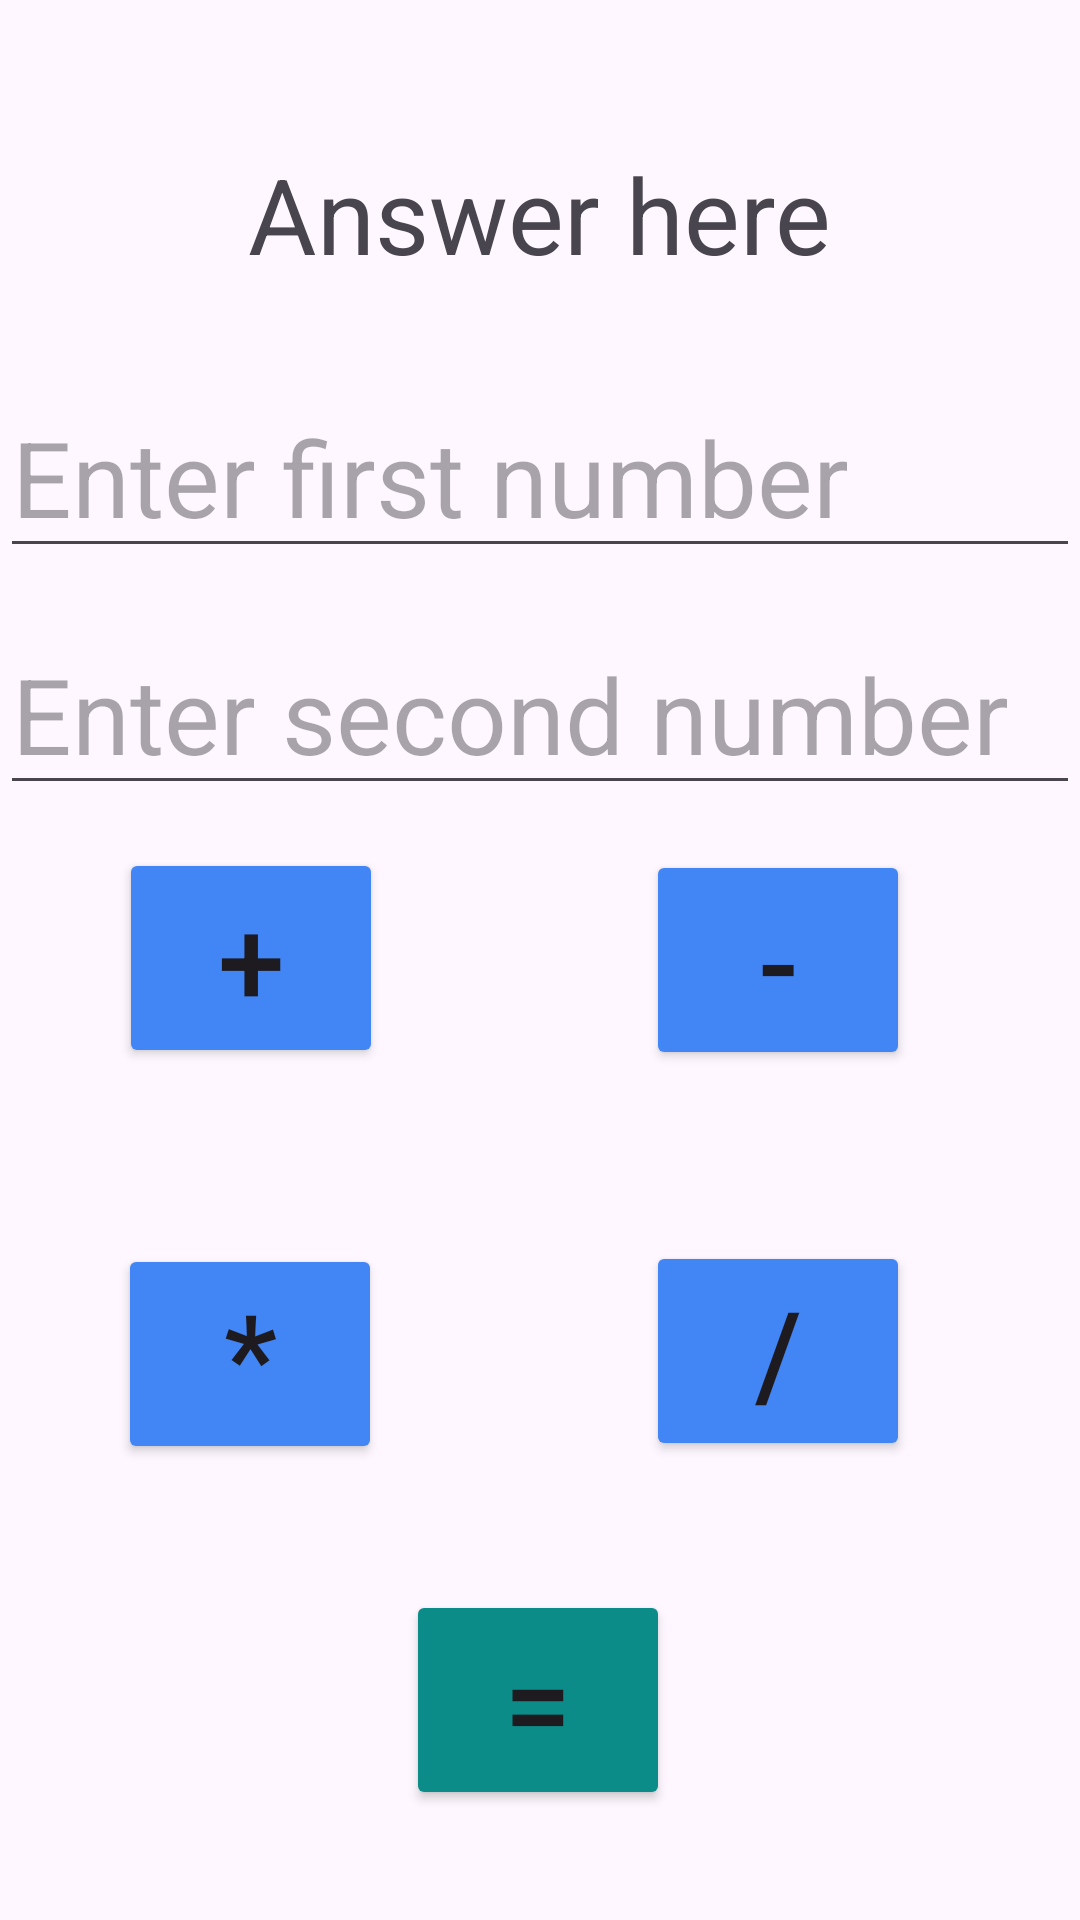

Android layout source for this screen:
<!-- AndroidManifest.xml: application theme Theme.Mycalcwebintent -->
<!-- res/layout/activity_calculator.xml -->
<?xml version="1.0" encoding="utf-8"?>
<androidx.constraintlayout.widget.ConstraintLayout xmlns:android="http://schemas.android.com/apk/res/android"
    xmlns:app="http://schemas.android.com/apk/res-auto"
    xmlns:tools="http://schemas.android.com/tools"
    android:layout_width="match_parent"
    android:layout_height="match_parent"
    tools:context=".CalculatorActivity">


    <TextView
        android:id="@+id/Txt_answer"
        android:layout_width="wrap_content"
        android:layout_height="wrap_content"
        android:text="Answer here"
        android:textSize="35sp"
        app:layout_constraintBottom_toBottomOf="parent"
        app:layout_constraintEnd_toEndOf="parent"
        app:layout_constraintStart_toStartOf="parent"
        app:layout_constraintTop_toTopOf="parent"
        app:layout_constraintVertical_bias="0.081" />

    <EditText
        android:id="@+id/edt_firstno"
        android:layout_width="wrap_content"
        android:layout_height="wrap_content"
        android:ems="10"
        android:hint="Enter first number"
        android:inputType="number"
        android:textSize="35sp"
        app:layout_constraintBottom_toBottomOf="parent"
        app:layout_constraintEnd_toEndOf="parent"
        app:layout_constraintHorizontal_bias="0.0"
        app:layout_constraintStart_toStartOf="parent"
        app:layout_constraintTop_toTopOf="parent"
        app:layout_constraintVertical_bias="0.218" />

    <EditText
        android:id="@+id/edt_secondno"
        android:layout_width="wrap_content"
        android:layout_height="wrap_content"
        android:ems="10"
        android:hint="Enter second number"
        android:inputType="number"
        android:textSize="35sp"
        app:layout_constraintBottom_toBottomOf="parent"
        app:layout_constraintEnd_toEndOf="parent"
        app:layout_constraintHorizontal_bias="0.0"
        app:layout_constraintStart_toStartOf="parent"
        app:layout_constraintTop_toTopOf="parent"
        app:layout_constraintVertical_bias="0.355" />

    <Button
        android:id="@+id/btn_add"
        android:layout_width="wrap_content"
        android:layout_height="wrap_content"
        android:text="+"
        android:textSize="40sp"
        android:backgroundTint="#4285F4"
        app:layout_constraintBottom_toBottomOf="parent"
        app:layout_constraintEnd_toEndOf="parent"
        app:layout_constraintHorizontal_bias="0.146"
        app:layout_constraintStart_toStartOf="parent"
        app:layout_constraintTop_toTopOf="parent"
        app:layout_constraintVertical_bias="0.499" />

    <Button
        android:id="@+id/btn_subtraction"
        android:layout_width="wrap_content"
        android:layout_height="wrap_content"
        android:backgroundTint="#4285F4"
        android:text="-"
        android:textSize="40sp"
        app:layout_constraintBottom_toBottomOf="parent"
        app:layout_constraintEnd_toEndOf="parent"
        app:layout_constraintHorizontal_bias="0.792"
        app:layout_constraintStart_toStartOf="parent"
        app:layout_constraintTop_toTopOf="parent" />

    <Button
        android:id="@+id/btn_division"
        android:layout_width="wrap_content"
        android:layout_height="wrap_content"
        android:backgroundTint="#4285F4"
        android:text="/"
        android:textSize="40sp"
        app:layout_constraintBottom_toBottomOf="parent"
        app:layout_constraintEnd_toEndOf="parent"
        app:layout_constraintHorizontal_bias="0.792"
        app:layout_constraintStart_toStartOf="parent"
        app:layout_constraintTop_toTopOf="parent"
        app:layout_constraintVertical_bias="0.73" />

    <Button
        android:id="@+id/btn_mutiplcation"
        android:layout_width="wrap_content"
        android:layout_height="wrap_content"
        android:backgroundTint="#4285F4"
        android:text="*"
        android:textSize="40sp"
        app:layout_constraintBottom_toBottomOf="parent"
        app:layout_constraintEnd_toEndOf="parent"
        app:layout_constraintHorizontal_bias="0.145"
        app:layout_constraintStart_toStartOf="parent"
        app:layout_constraintTop_toTopOf="parent"
        app:layout_constraintVertical_bias="0.732" />

    <Button
        android:id="@+id/btn_equals"
        android:layout_width="wrap_content"
        android:layout_height="wrap_content"
        android:backgroundTint="#0C8C88"
        android:text="="
        android:textSize="40sp"
        app:layout_constraintBottom_toBottomOf="parent"
        app:layout_constraintEnd_toEndOf="parent"
        app:layout_constraintHorizontal_bias="0.498"
        app:layout_constraintStart_toStartOf="parent"
        app:layout_constraintTop_toTopOf="parent"
        app:layout_constraintVertical_bias="0.935" />

</androidx.constraintlayout.widget.ConstraintLayout>
<!-- resources referenced by this layout -->
<resources>
  <style name="Theme.Mycalcwebintent" parent="Base.Theme.Mycalcwebintent" />
  <style name="Base.Theme.Mycalcwebintent" parent="Theme.Material3.DayNight.NoActionBar">
          
          
      </style>
</resources>
